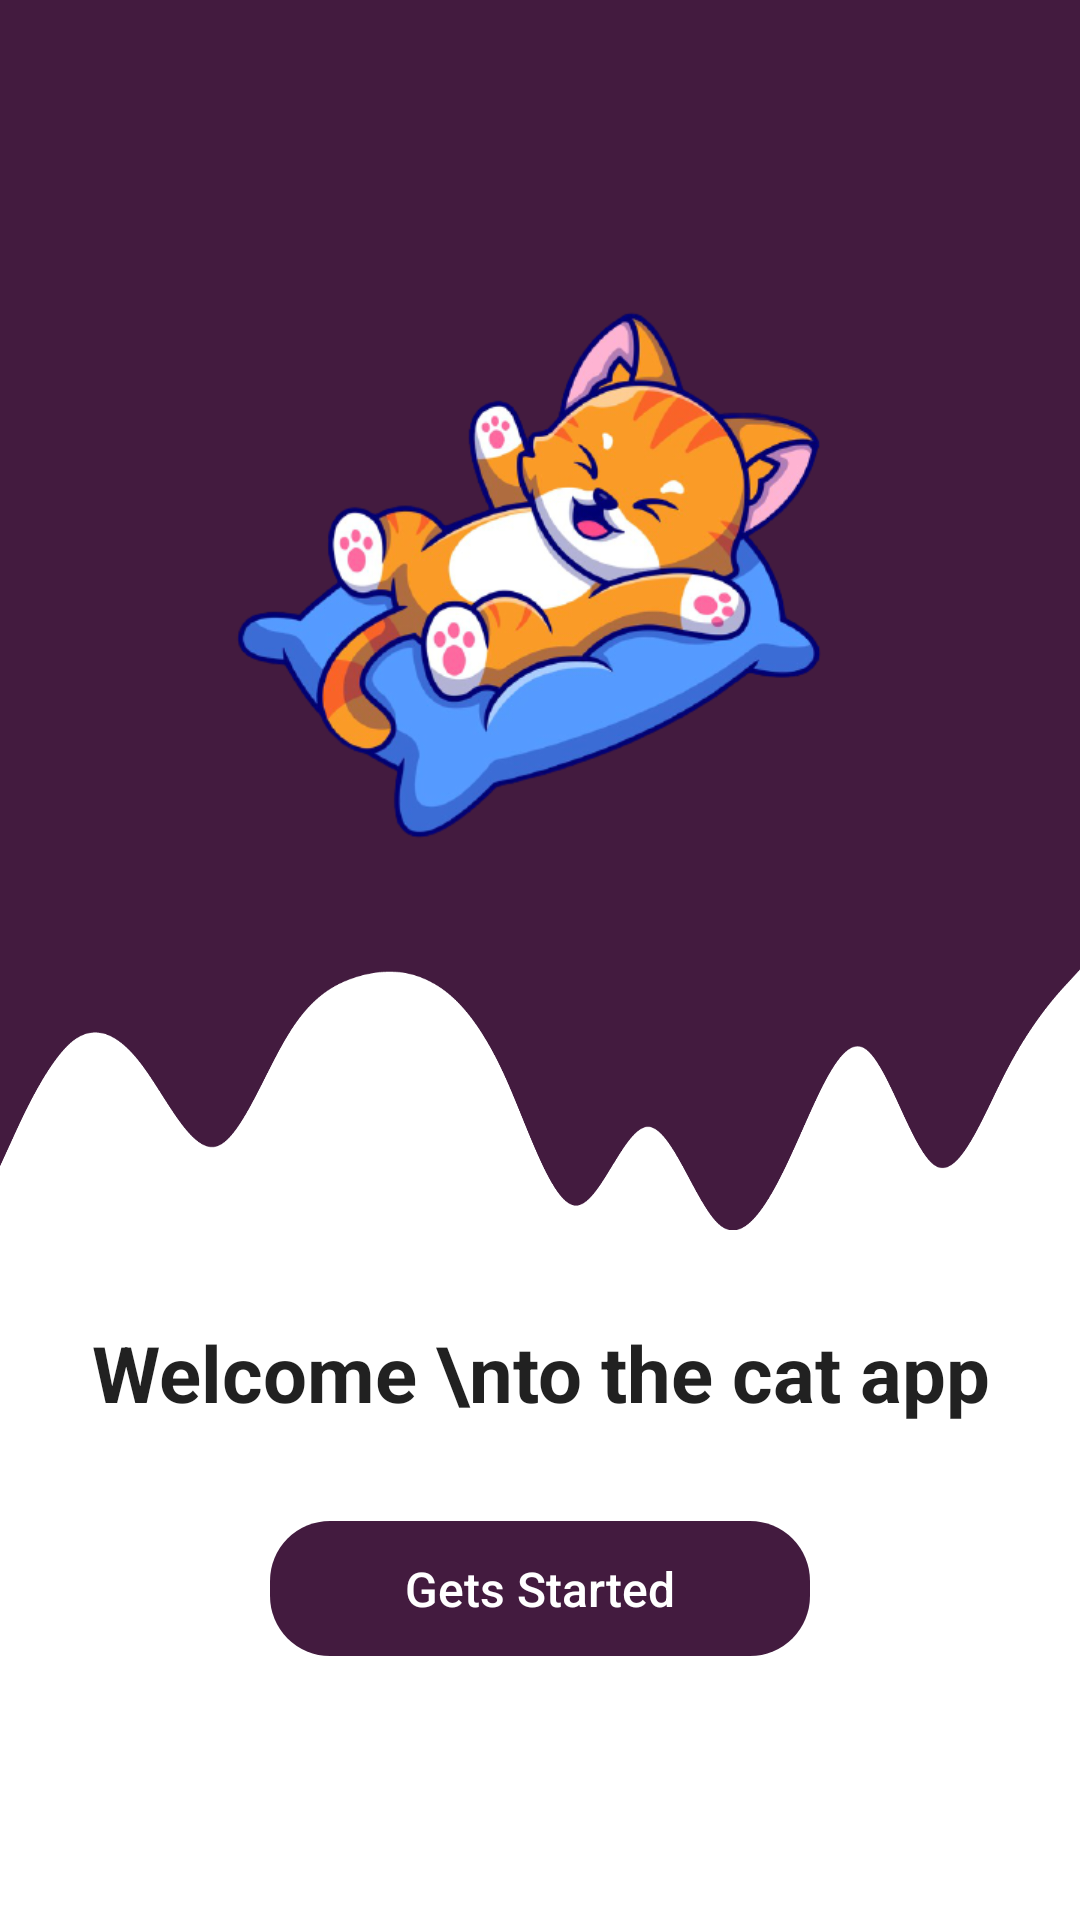

Write the Android layout XML for this screen, with the resource values it uses.
<!-- AndroidManifest.xml: application theme Theme.MyCat -->
<!-- res/layout/activity_main.xml -->
<?xml version="1.0" encoding="utf-8"?>
<androidx.core.widget.NestedScrollView xmlns:android="http://schemas.android.com/apk/res/android"
    xmlns:app="http://schemas.android.com/apk/res-auto"
    xmlns:tools="http://schemas.android.com/tools"
    android:layout_width="match_parent"
    android:layout_height="match_parent"
    tools:context=".activity.MainActivity">

    <androidx.constraintlayout.widget.ConstraintLayout
        android:layout_width="match_parent"
        android:layout_height="match_parent">

        <View
            android:id="@+id/view"
            android:layout_width="match_parent"
            android:layout_height="310dp"
            android:background="@color/ungu"
            app:layout_constraintEnd_toEndOf="parent"
            app:layout_constraintStart_toStartOf="parent"
            app:layout_constraintTop_toTopOf="parent" />

        <ImageView
            android:id="@+id/iv_wave"
            android:layout_width="match_parent"
            android:layout_height="100dp"
            android:background="@drawable/wave"
            app:layout_constraintEnd_toEndOf="parent"
            app:layout_constraintStart_toStartOf="parent"
            app:layout_constraintTop_toBottomOf="@+id/view" />

        <ImageView
            android:id="@+id/imageView"
            android:layout_width="250dp"
            android:layout_height="250dp"
            android:layout_marginTop="60dp"
            android:foregroundGravity="center"
            android:src="@drawable/cat"
            app:layout_constraintEnd_toEndOf="parent"
            app:layout_constraintStart_toStartOf="parent"
            app:layout_constraintTop_toTopOf="parent" />


        <TextView
            android:id="@+id/tv_title"
            android:layout_width="match_parent"
            android:layout_height="wrap_content"
            android:layout_marginTop="130dp"
            android:gravity="center"
            android:text="Welcome \nto the cat app"
            android:textAppearance="@style/TextAppearance.MaterialComponents.Headline5"
            android:textSize="26sp"
            android:textStyle="bold"
            app:layout_constraintEnd_toEndOf="parent"
            app:layout_constraintStart_toStartOf="parent"
            app:layout_constraintTop_toBottomOf="@+id/view" />

        <androidx.appcompat.widget.AppCompatButton
            android:id="@+id/btn_main"
            style="@style/Widget.AppCompat.Button.Borderless"
            android:layout_width="180dp"
            android:layout_height="45dp"
            android:layout_marginTop="32dp"
            android:layout_marginBottom="40dp"
            android:background="@drawable/custom_button"
            android:text="Gets Started"
            android:textAllCaps="false"
            android:textColor="@color/white"
            android:textSize="16sp"
            app:layout_constraintBottom_toBottomOf="parent"
            app:layout_constraintEnd_toEndOf="parent"
            app:layout_constraintStart_toStartOf="parent"
            app:layout_constraintTop_toBottomOf="@+id/tv_title" />
    </androidx.constraintlayout.widget.ConstraintLayout>
</androidx.core.widget.NestedScrollView>
<!-- resources referenced by this layout -->
<resources>
  <color name="ungu">#431B3F</color>
  <color name="white">#FFFFFFFF</color>
  <!-- drawable cat: png bitmap (drawable, 150853 bytes) -->
  <!-- drawable custom_button (drawable) -->
  <?xml version="1.0" encoding="utf-8"?>
  <shape xmlns:android="http://schemas.android.com/apk/res/android" android:shape="rectangle">
  
      <gradient android:startColor="@color/ungu" android:endColor="@color/ungu" android:type="linear"/>
      <corners android:radius="20dp"/>
  
  </shape>
  <!-- drawable wave: png bitmap (drawable, 18475 bytes) -->
  <style name="Theme.MyCat" parent="Theme.MaterialComponents.DayNight.NoActionBar">
          
          <item name="colorPrimary">@color/purple_500</item>
          <item name="colorPrimaryVariant">@color/ungu</item>
          <item name="colorOnPrimary">@color/white</item>
          
          <item name="colorSecondary">@color/teal_200</item>
          <item name="colorSecondaryVariant">@color/teal_700</item>
          <item name="colorOnSecondary">@color/black</item>
          
          <item name="android:statusBarColor" tools:targetApi="l">?attr/colorPrimaryVariant</item>
          
      </style>
  <color name="purple_500">#FF6200EE</color>
  <color name="teal_200">#FF03DAC5</color>
  <color name="teal_700">#FF018786</color>
  <color name="black">#FF000000</color>
</resources>
